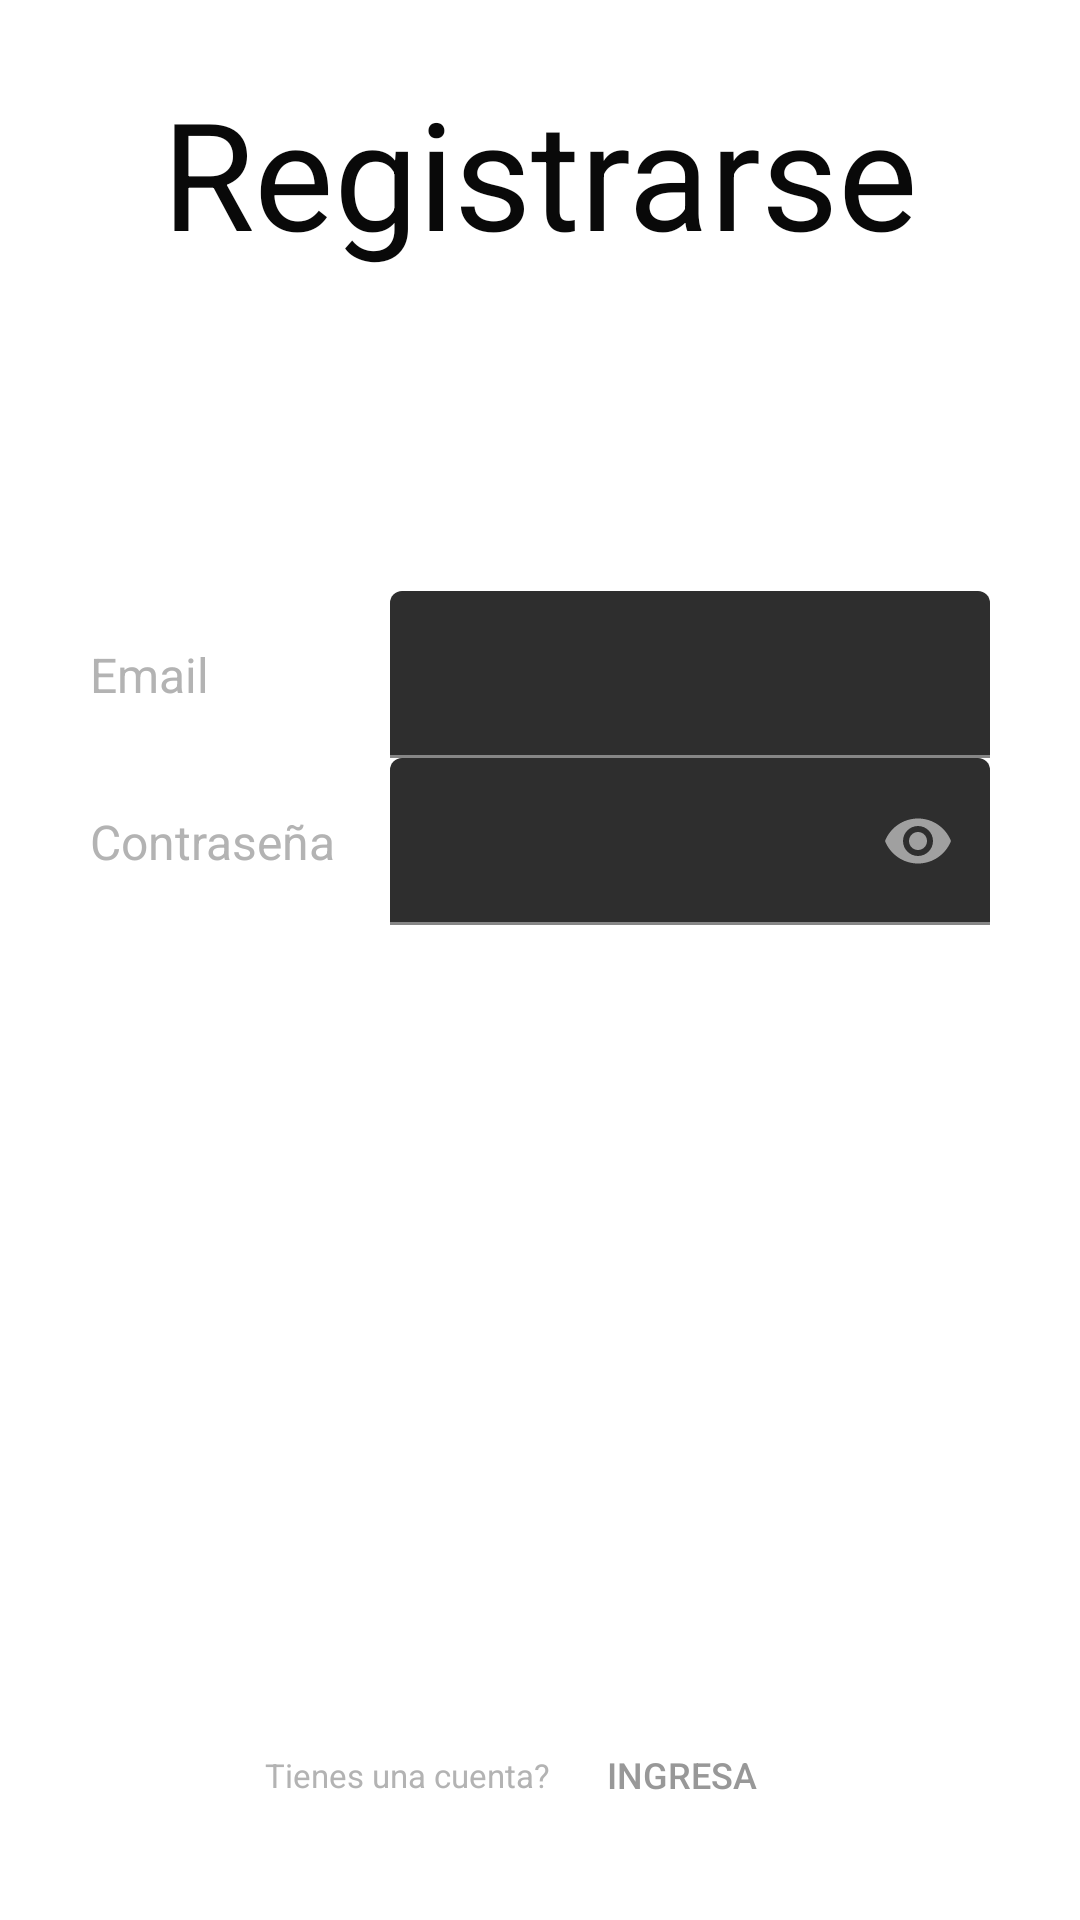

This screen was rendered from an Android layout file. Write that file and the resources it references.
<!-- AndroidManifest.xml: activity theme WhiteTheme -->
<!-- res/layout/activity_sign_up.xml -->
<?xml version="1.0" encoding="utf-8"?>
<androidx.constraintlayout.widget.ConstraintLayout xmlns:android="http://schemas.android.com/apk/res/android"
    xmlns:app="http://schemas.android.com/apk/res-auto"
    xmlns:tools="http://schemas.android.com/tools"
    android:layout_width="match_parent"
    android:layout_height="match_parent"
    android:layout_margin="0dp"
    android:background="@color/white"
    android:layout_gravity="center"
    tools:context=".activity.SignUpActivity">

    <LinearLayout
        android:layout_width="match_parent"
        android:layout_height="match_parent"
        android:layout_marginVertical="24dp"
        android:layout_weight="10"
        android:orientation="vertical">

        <ImageButton
            android:id="@+id/btn_close_signup"
            android:layout_width="wrap_content"
            android:layout_height="wrap_content"
            android:src="@drawable/ic_close_36"
            android:layout_marginHorizontal="8dp"
            android:tint="@color/black"
            android:background="@android:color/transparent"
            />

        <LinearLayout
            android:layout_width="match_parent"
            android:layout_height="wrap_content"
            android:layout_marginHorizontal="30dp"
            android:layout_weight="10"
            android:orientation="vertical">
            <TextView
                android:id="@+id/tv_signup"
                android:layout_width="match_parent"
                android:layout_height="wrap_content"
                android:text="@string/signup"
                android:textSize="50sp"
                android:textColor="@color/black"
                android:gravity="center_horizontal"/>
        </LinearLayout>

        <LinearLayout
            android:layout_width="match_parent"
            android:layout_height="wrap_content"
            android:layout_marginHorizontal="30dp"
            android:layout_weight="40"
            android:layout_marginBottom="100dp"
            android:gravity="center"
            android:orientation="vertical">

            <LinearLayout
                android:layout_width="match_parent"
                android:layout_height="wrap_content"
                android:orientation="horizontal"
                android:gravity="center">
                <TextView
                    android:id="@+id/tv_signup_email"
                    android:layout_width="0dp"
                    android:layout_height="wrap_content"
                    android:layout_weight="1"
                    android:text="@string/email"
                    android:textSize="16sp"
                    android:textColor="@color/gray1"
                    android:gravity="center_vertical"/>
                <com.google.android.material.textfield.TextInputLayout
                    android:layout_width="0dp"
                    android:layout_height="wrap_content"
                    android:layout_weight="2"
                    app:endIconMode="clear_text">

                    <com.google.android.material.textfield.TextInputEditText
                        android:id="@+id/et_signup_email"
                        android:layout_width="match_parent"
                        android:layout_height="wrap_content"
                        android:inputType="textEmailAddress" />

                </com.google.android.material.textfield.TextInputLayout>
            </LinearLayout>

            <LinearLayout
                android:layout_width="match_parent"
                android:layout_height="wrap_content"
                android:orientation="horizontal"
                android:gravity="center"
                android:layout_marginBottom="40dp">

                <TextView
                    android:id="@+id/tv_signup_password"
                    android:layout_width="0dp"
                    android:layout_height="wrap_content"
                    android:layout_weight="1"
                    android:text="@string/password"
                    android:textSize="16sp"
                    android:textColor="@color/gray1"
                    android:gravity="center_vertical"/>
                <com.google.android.material.textfield.TextInputLayout
                    android:layout_width="0dp"
                    android:layout_height="wrap_content"
                    android:layout_weight="2"
                    app:endIconMode="password_toggle">

                    <com.google.android.material.textfield.TextInputEditText
                        android:id="@+id/et_signup_password"
                        android:layout_width="match_parent"
                        android:layout_height="wrap_content"
                        android:inputType="textPassword" />

                </com.google.android.material.textfield.TextInputLayout>
            </LinearLayout>

            <Button
                android:id="@+id/btn_signup"
                android:layout_width="wrap_content"
                android:layout_height="wrap_content"
                android:textColor="@color/white"
                android:ems="11"
                android:background="@drawable/button_animated"
                android:text="@string/signup" />
        </LinearLayout>

        <LinearLayout
            android:layout_width="match_parent"
            android:layout_height="wrap_content"
            android:layout_marginHorizontal="30dp"
            android:orientation="horizontal"
            android:layout_weight="0.1"
            android:gravity="center">
            <TextView
                android:layout_width="wrap_content"
                android:layout_height="wrap_content"
                android:text="@string/already_account"
                android:textSize="11sp"
                android:textColor="@color/gray1"
                android:gravity="center_horizontal"
                tools:ignore="SmallSp" />
            <Button
                android:id="@+id/btn_go_login_signup"
                android:layout_width="wrap_content"
                android:layout_height="wrap_content"
                android:textSize="12sp"
                android:textColor="@color/gray2"
                android:background="@android:color/transparent"
                android:text="@string/signin_signup" />

        </LinearLayout>

    </LinearLayout>

</androidx.constraintlayout.widget.ConstraintLayout>
<!-- resources referenced by this layout -->
<resources>
  <color name="black">#090909</color>
  <color name="gray1">#b3b3b3</color>
  <color name="gray2">#989898</color>
  <color name="white">#fff</color>
  <!-- drawable button_animated (drawable) -->
  <?xml version="1.0" encoding="utf-8"?>
  <selector xmlns:android="http://schemas.android.com/apk/res/android">
      <item android:state_pressed="true" android:drawable="@drawable/button_rounder_on" />
      <item android:state_focused="true" android:drawable="@drawable/button_rounder_on"/>
      <item android:state_pressed="false" android:drawable="@drawable/button_rounder" />
  </selector>
  <string name="already_account">Tienes una cuenta?</string>
  <string name="email">Email</string>
  <string name="password">Contraseña</string>
  <string name="signin_signup">Ingresa</string>
  <string name="signup">Registrarse</string>
  <style name="WhiteTheme" parent="Theme.MaterialComponents.NoActionBar">
          
          <item name="colorPrimary">@color/colorPrimary</item>
          <item name="colorPrimaryDark">@color/white</item>
          <item name="colorAccent">@color/colorAccent</item>
          <item name="android:windowLightStatusBar" tools:targetApi="23">true</item>
      </style>
  <!-- drawable button_rounder_on (drawable) -->
  <?xml version="1.0" encoding="utf-8"?>
  <shape xmlns:android="http://schemas.android.com/apk/res/android"
      android:shape="rectangle">
      <solid android:color="@color/colorAccent" />
      <corners android:bottomRightRadius="50dp"
          android:bottomLeftRadius="50dp"
          android:topRightRadius="50dp"
          android:topLeftRadius="50dp"/>
  </shape>
  <color name="colorPrimary">#28a0f6</color>
  <color name="colorAccent">#53b7e9</color>
</resources>
